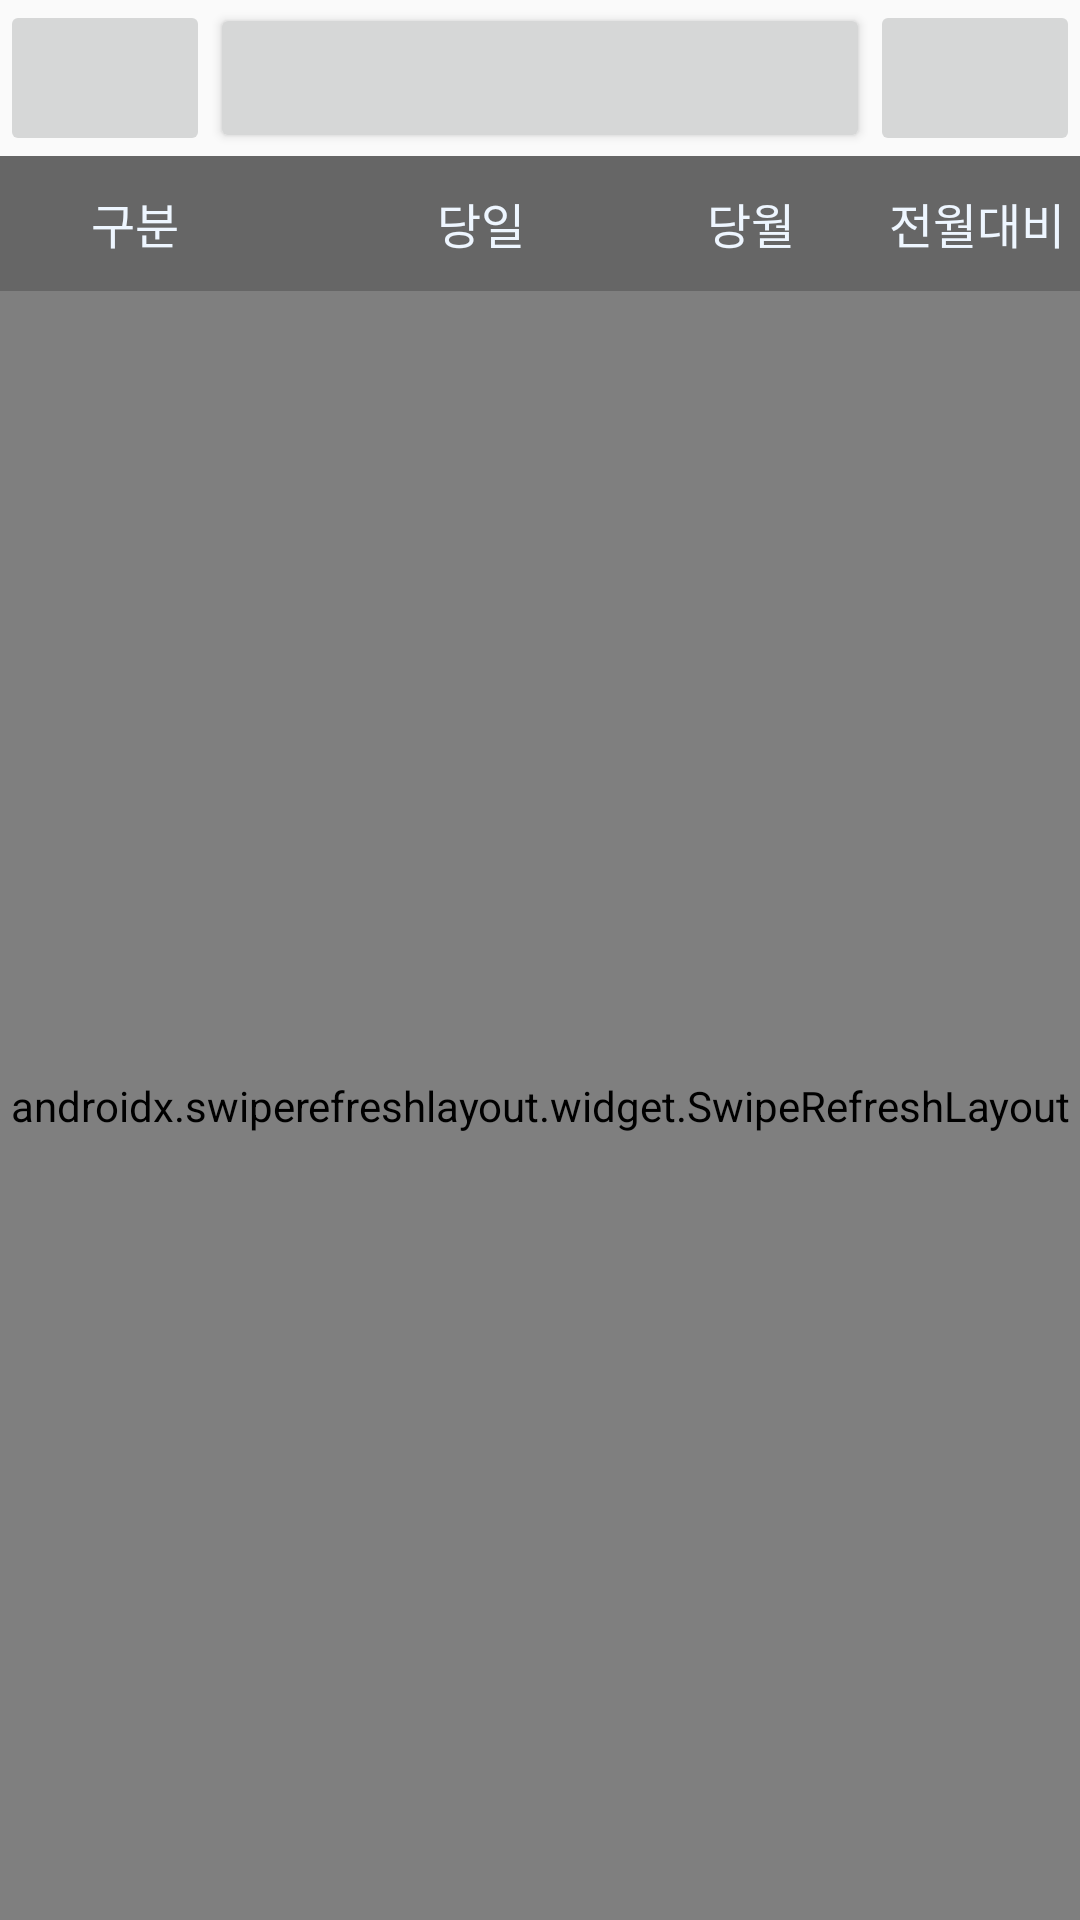

Reconstruct the res/layout file that produces this screen, plus the resources it refers to.
<!-- AndroidManifest.xml: application theme AppTheme -->
<!-- res/layout/fragment_main_sales.xml -->
<?xml version="1.0" encoding="utf-8"?>
<LinearLayout xmlns:android="http://schemas.android.com/apk/res/android"
    xmlns:tools="http://schemas.android.com/tools"
    android:layout_width="match_parent"
    android:layout_height="match_parent"
    android:orientation="vertical"
    tools:context=".main.ActsFragment">

    <RelativeLayout
        android:layout_width="match_parent"
        android:layout_height="wrap_content"
        >

        <ImageButton
            android:id="@+id/btnPrev"
            android:layout_width="70dp"
            android:layout_height="52dp"
            android:layout_alignParentStart="true"
            android:contentDescription="@string/description"
            android:scaleType="fitCenter"
            android:showAsAction="never"
            android:src="@drawable/ic_baseline_navigate_before_24px" />

        <Button
            android:id="@+id/btnDate"
            android:layout_width="wrap_content"
            android:layout_height="50dp"
            android:layout_centerVertical="true"
            android:layout_marginTop="1dp"
            android:layout_toStartOf="@+id/btnNext"
            android:layout_toEndOf="@+id/btnPrev" />

        <ImageButton
            android:id="@+id/btnNext"
            android:layout_width="70dp"
            android:layout_height="52dp"
            android:layout_alignParentEnd="true"
            android:contentDescription="@string/description"
            android:scaleType="fitCenter"
            android:src="@drawable/ic_baseline_navigate_next_24px" />

    </RelativeLayout>

    <LinearLayout
        android:layout_width="match_parent"
        android:layout_height="wrap_content"
        android:background="@color/colorPrimary"
        android:orientation="horizontal">

        <TextView
            android:id="@+id/textView5"
            style="@style/ListViewText"
            android:gravity="center"
            android:text="@string/sales_title_1"
            android:textColor="@color/colorPrimaryText" />

        <TextView
            android:id="@+id/textView2"
            style="@style/ListViewText"
            android:text="@string/sales_title_2"
            android:textColor="@color/colorPrimaryText" />

        <TextView
            android:id="@+id/textView3"
            style="@style/ListViewText"
            android:text="@string/sales_title_3"
            android:textColor="@color/colorPrimaryText" />

        <TextView
            android:id="@+id/textView4"
            style="@style/ListViewText"
            android:text="@string/sales_title_4"
            android:textColor="@color/colorPrimaryText" />

    </LinearLayout>

    <androidx.swiperefreshlayout.widget.SwipeRefreshLayout
        android:layout_width="match_parent"
        android:layout_height="match_parent"
        android:id="@+id/swipe_layout">

        <ExpandableListView
            android:id="@+id/listView"
            android:layout_width="match_parent"
            android:layout_height="match_parent"
            android:divider="@android:color/darker_gray"
            android:dividerHeight="1dp"
            android:groupIndicator="@android:color/transparent"
            />
    </androidx.swiperefreshlayout.widget.SwipeRefreshLayout>
</LinearLayout>
<!-- resources referenced by this layout -->
<resources>
  <color name="colorPrimary">#666666</color>
  <color name="colorPrimaryText">#EEF6FF</color>
  <string name="description"> </string>
  <string name="sales_title_1">구분</string>
  <string name="sales_title_2">당일</string>
  <string name="sales_title_3">당월</string>
  <string name="sales_title_4">전월대비</string>
  <style name="ListViewText" parent="@android:style/Widget.TextView">
          <item name="android:layout_width">0dp</item>
          <item name="android:layout_height">45dp</item>
          <item name="android:layout_weight">1</item>
          <item name="android:layout_marginLeft">0dp</item>
          <item name="android:layout_marginRight">0dp</item>
          <item name="android:layout_marginBottom">0dp</item>
          <item name="android:paddingRight">5dp</item>
          <item name="android:paddingLeft">5dp</item>
          <item name="android:gravity">right</item>
          <item name="android:textSize">16sp</item>
      </style>
  <style name="AppTheme" parent="Theme.AppCompat.Light.NoActionBar">
          <item name="android:textSize">14sp</item>
      </style>
</resources>
